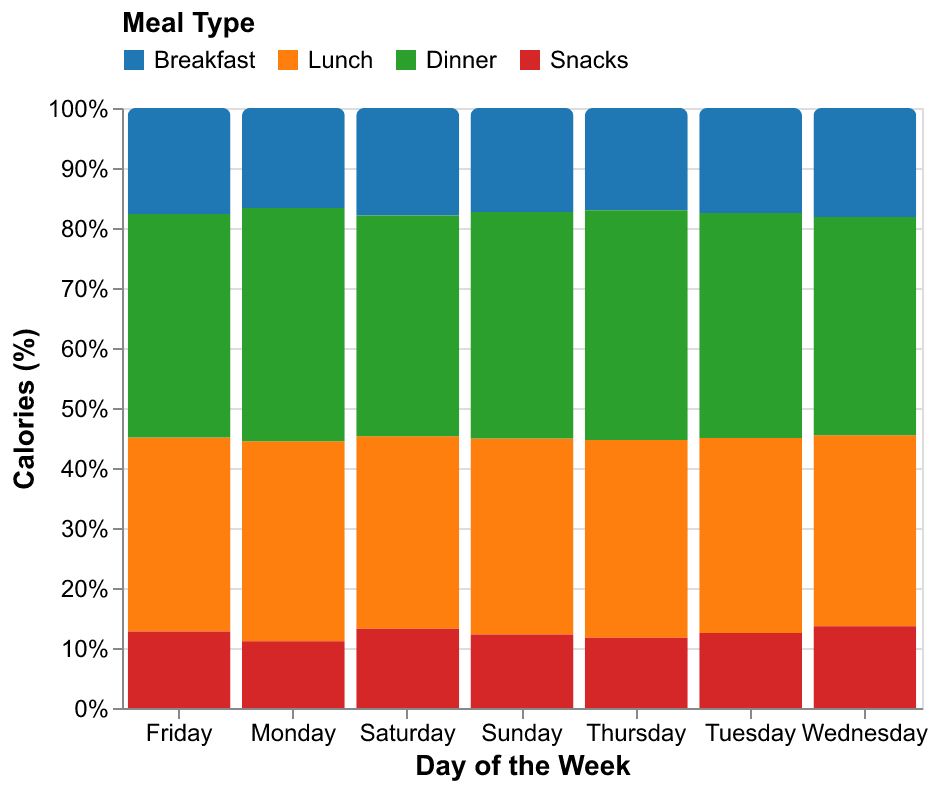

The table this chart was drawn from, first rows:
Day, Breakfast, Lunch, Dinner, Snacks
Monday, 300, 600, 700, 200
Tuesday, 350, 650, 750, 250
Wednesday, 400, 700, 800, 300
Thursday, 320, 620, 720, 220
Friday, 360, 660, 760, 260
Saturday, 380, 680, 780, 280
Sunday, 340, 640, 740, 240
